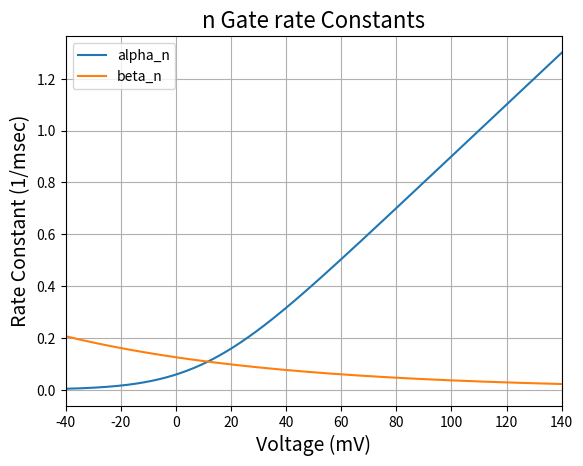
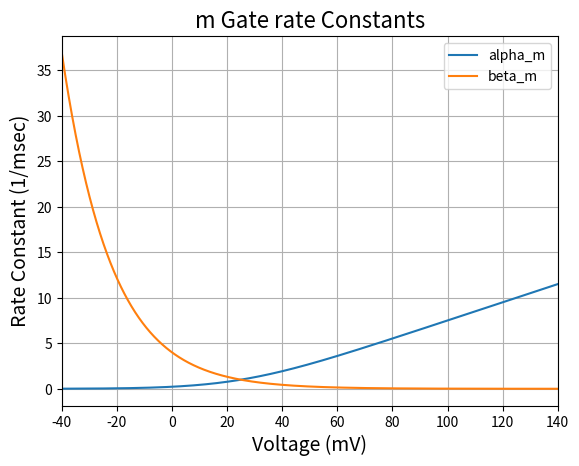
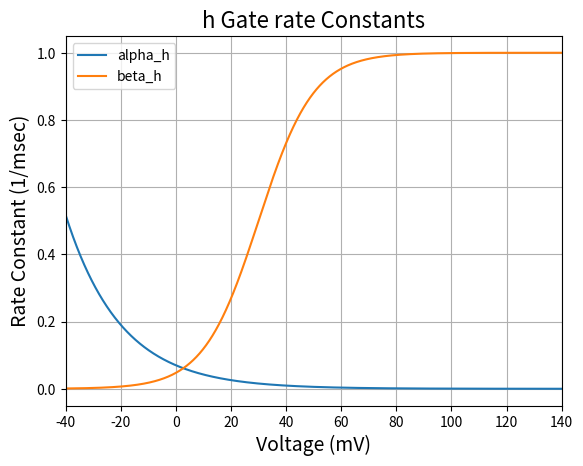

Here is the Python script that generated these plots, in order:
# -*- coding: utf-8 -*-
"""
Created on Fri Oct 31 10:06:52 2025

@author: hmaxwell
"""

# Problem 1a
import numpy as np
import matplotlib.pyplot as plt

V = np.linspace(-40, 140, 2000)

import numpy as np

# FUnction to Calulate the Rates
def rates(Vm):
    # Compute alpha_n and beta_n
    if Vm == -10:  # usually the special case for n gating variable is at Vm = -10 mV
        a_n = 0.1
    else:
        a_n = (10 - Vm) / (100 * (np.exp((10 - Vm) / 10) - 1))
    b_n = 0.125 * np.exp(-Vm / 80)

    # Compute alpha_m and beta_m
    if Vm == -25:  # special case for m gating variable
        a_m = 1
    else:
        a_m = (25 - Vm) / (10 * (np.exp((25 - Vm) / 10) - 1))
    b_m = 4 * np.exp(-Vm / 18)

    # Compute alpha_h and beta_h
    a_h = 0.07 * np.exp(-Vm / 20)
    b_h = 1 / (np.exp((30 - Vm) / 10) + 1)

    return [a_n, b_n, a_m, b_m, a_h, b_h]


a_n = []
b_n = []
a_m = []
b_m = []
a_h = []
b_h = []

# For Loop to Creat Rates arrays
for v in V:
    soln = rates(v)
    a_n.append(soln[0])
    b_n.append(soln[1])
    a_m.append(soln[2])
    b_m.append(soln[3])
    a_h.append(soln[4])
    b_h.append(soln[5])

# Plotting the Rates as functions of Voltage
plt.plot(V, a_n, label = 'alpha_n')
plt.plot(V, b_n, label = 'beta_n')
plt.title('n Gate rate Constants', fontsize = 16)
plt.xlabel('Voltage (mV)', fontsize = 14)
plt.ylabel('Rate Constant (1/msec)', fontsize = 14)
plt.xlim(-40,140)
plt.grid(True)
plt.legend()
plt.show()
plt.plot(V, a_m, label = 'alpha_m')
plt.plot(V, b_m, label = 'beta_m')
plt.title('m Gate rate Constants',fontsize = 16)
plt.xlabel('Voltage (mV)',fontsize = 14)
plt.ylabel('Rate Constant (1/msec)',fontsize = 14)
plt.grid(True)
plt.xlim(-40,140)
plt.legend()
plt.show()
plt.plot(V, a_h, label = 'alpha_h')
plt.plot(V, b_h, label = 'beta_h')
plt.title('h Gate rate Constants',fontsize = 16)
plt.xlabel('Voltage (mV)',fontsize = 14)
plt.ylabel('Rate Constant (1/msec)',fontsize = 14)
plt.grid(True)
plt.xlim(-40,140)
plt.legend()
